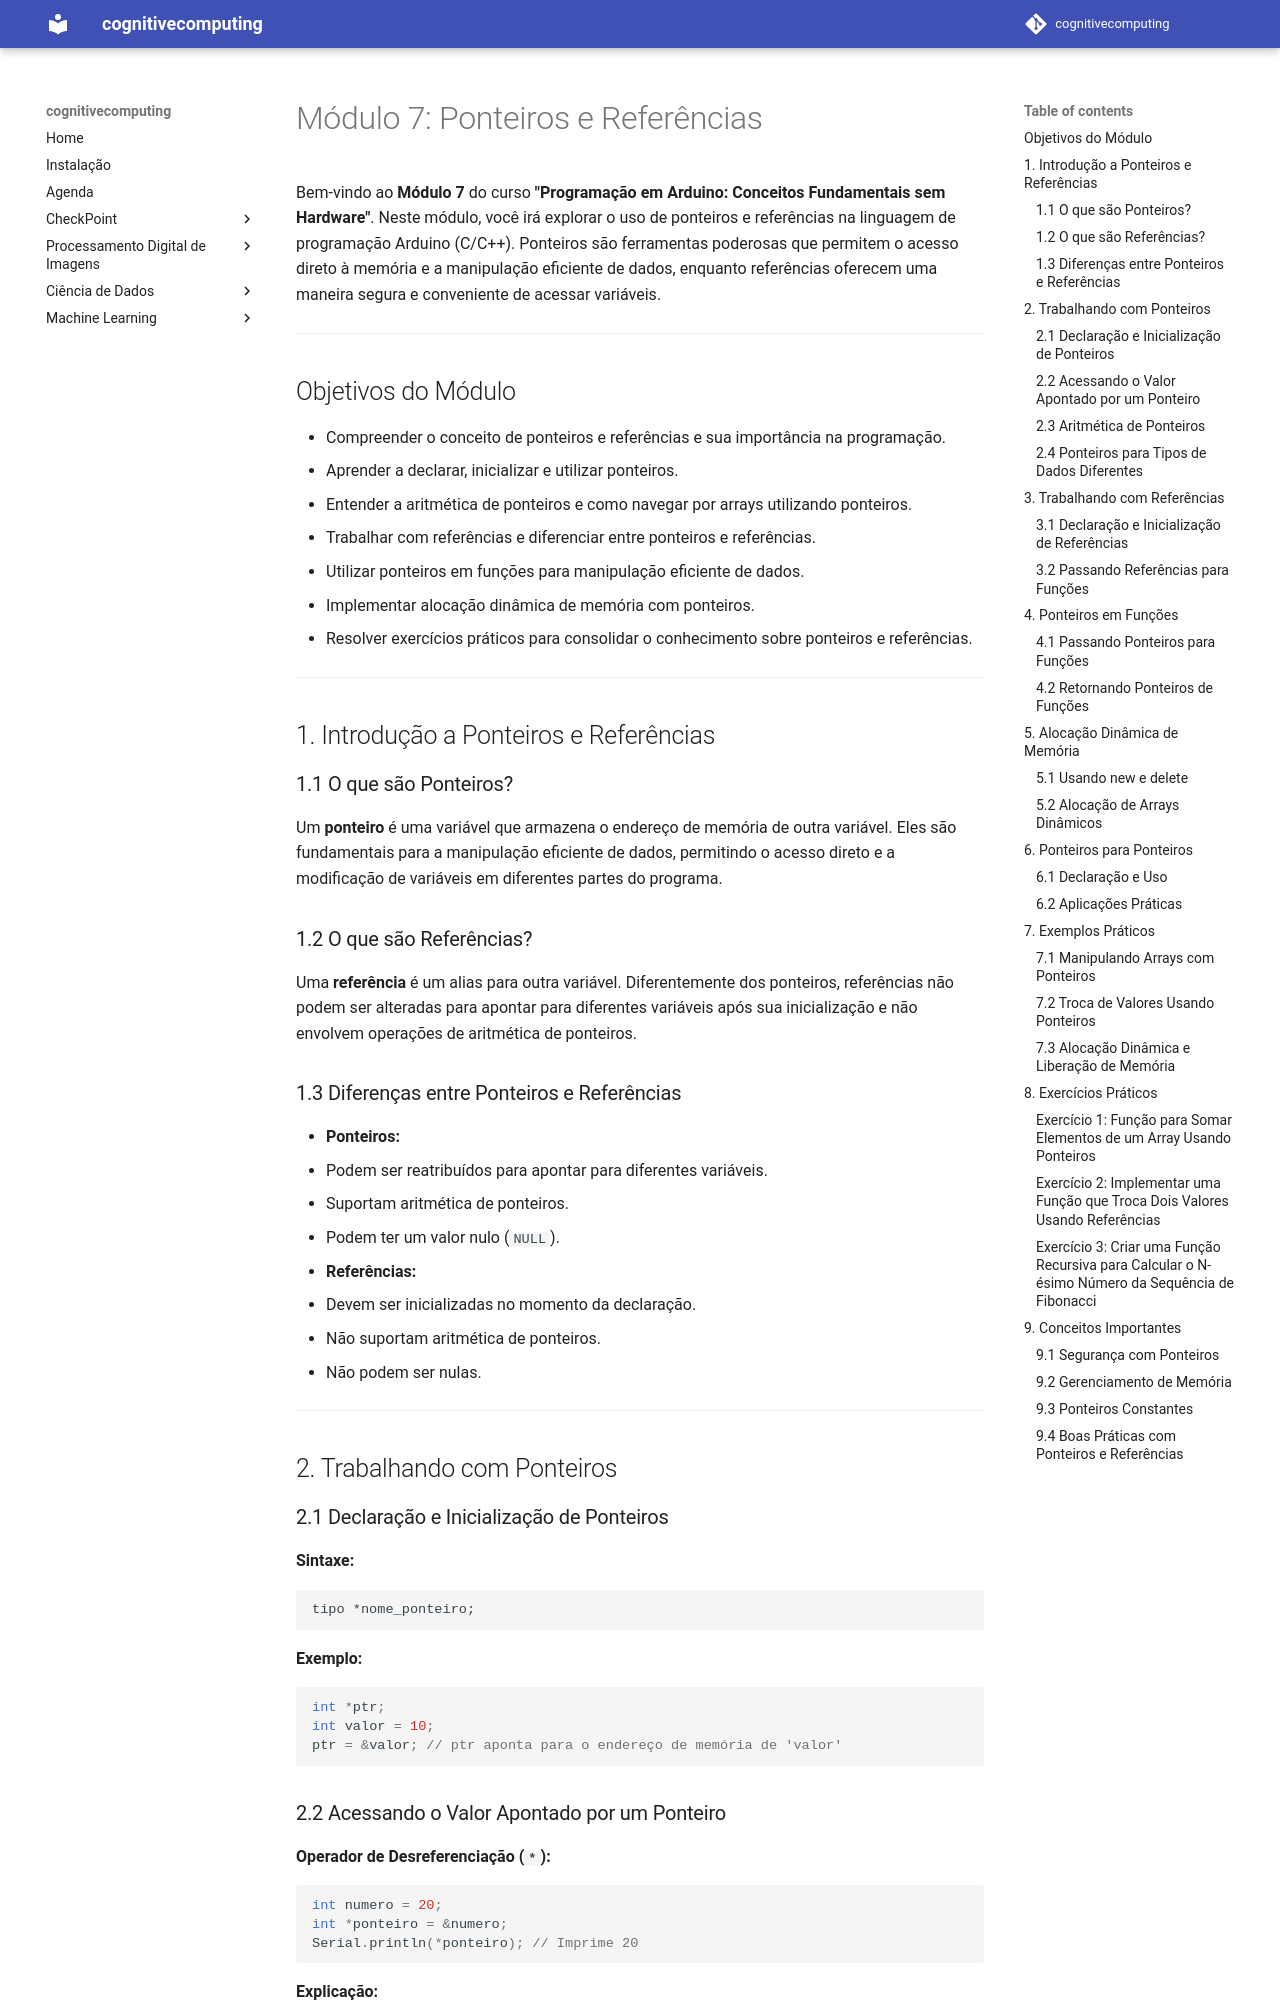

repository: arnaldojr/cognitivecomputing · page: aulas/iot/modulos/modulo7.html · generator: mkdocs

# Módulo 7: Ponteiros e Referências

Bem-vindo ao **Módulo 7** do curso **"Programação em Arduino: Conceitos Fundamentais sem Hardware"**. Neste módulo, você irá explorar o uso de ponteiros e referências na linguagem de programação Arduino (C/C++). Ponteiros são ferramentas poderosas que permitem o acesso direto à memória e a manipulação eficiente de dados, enquanto referências oferecem uma maneira segura e conveniente de acessar variáveis.

---

## Objetivos do Módulo

- Compreender o conceito de ponteiros e referências e sua importância na programação.
- Aprender a declarar, inicializar e utilizar ponteiros.
- Entender a aritmética de ponteiros e como navegar por arrays utilizando ponteiros.
- Trabalhar com referências e diferenciar entre ponteiros e referências.
- Utilizar ponteiros em funções para manipulação eficiente de dados.
- Implementar alocação dinâmica de memória com ponteiros.
- Resolver exercícios práticos para consolidar o conhecimento sobre ponteiros e referências.

---

## 1. Introdução a Ponteiros e Referências

### 1.1 O que são Ponteiros?

Um **ponteiro** é uma variável que armazena o endereço de memória de outra variável. Eles são fundamentais para a manipulação eficiente de dados, permitindo o acesso direto e a modificação de variáveis em diferentes partes do programa.

### 1.2 O que são Referências?

Uma **referência** é um alias para outra variável. Diferentemente dos ponteiros, referências não podem ser alteradas para apontar para diferentes variáveis após sua inicialização e não envolvem operações de aritmética de ponteiros.

### 1.3 Diferenças entre Ponteiros e Referências

- **Ponteiros:**
  - Podem ser reatribuídos para apontar para diferentes variáveis.
  - Suportam aritmética de ponteiros.
  - Podem ter um valor nulo (`NULL`).

- **Referências:**
  - Devem ser inicializadas no momento da declaração.
  - Não suportam aritmética de ponteiros.
  - Não podem ser nulas.

---

## 2. Trabalhando com Ponteiros
